Labelled photos from "NN_Dataset", an image-classification folder in Lastopia/COMP9517-Arcadia. The possible labels are: ants, bees, beetles, caterpillars, earthworms, earwigs, grasshoppers, moths, slugs, snails, wasps, weevils.

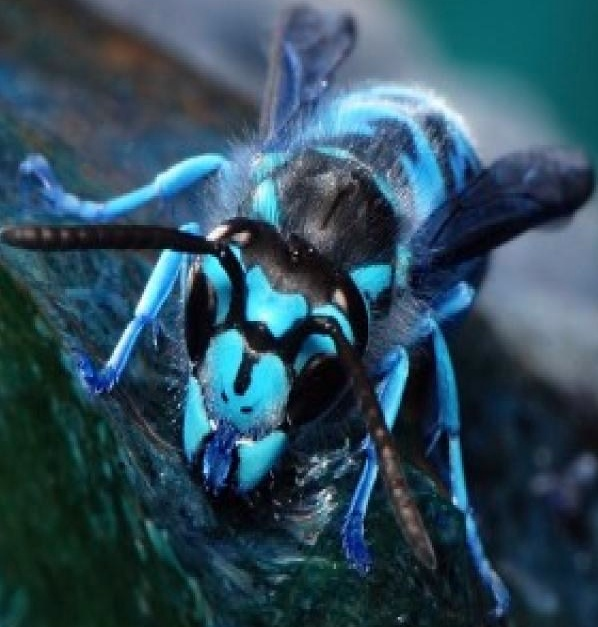
Label: wasps

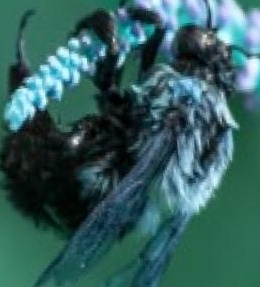
Label: bees

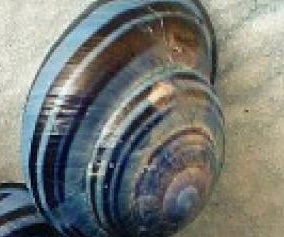
Label: snails

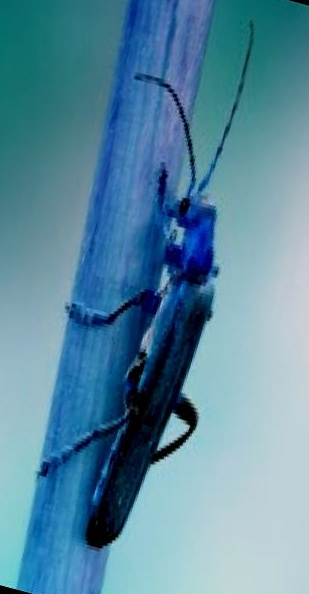
Label: beetles

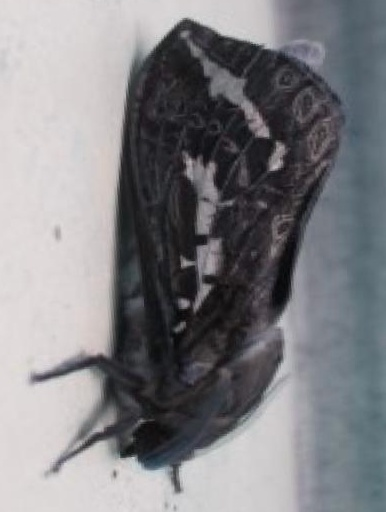
Label: moths

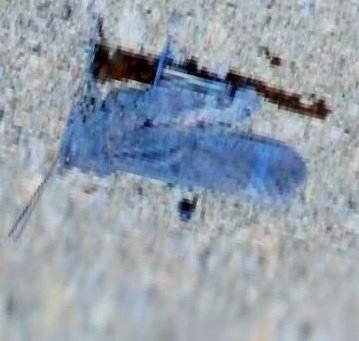
Label: grasshoppers
